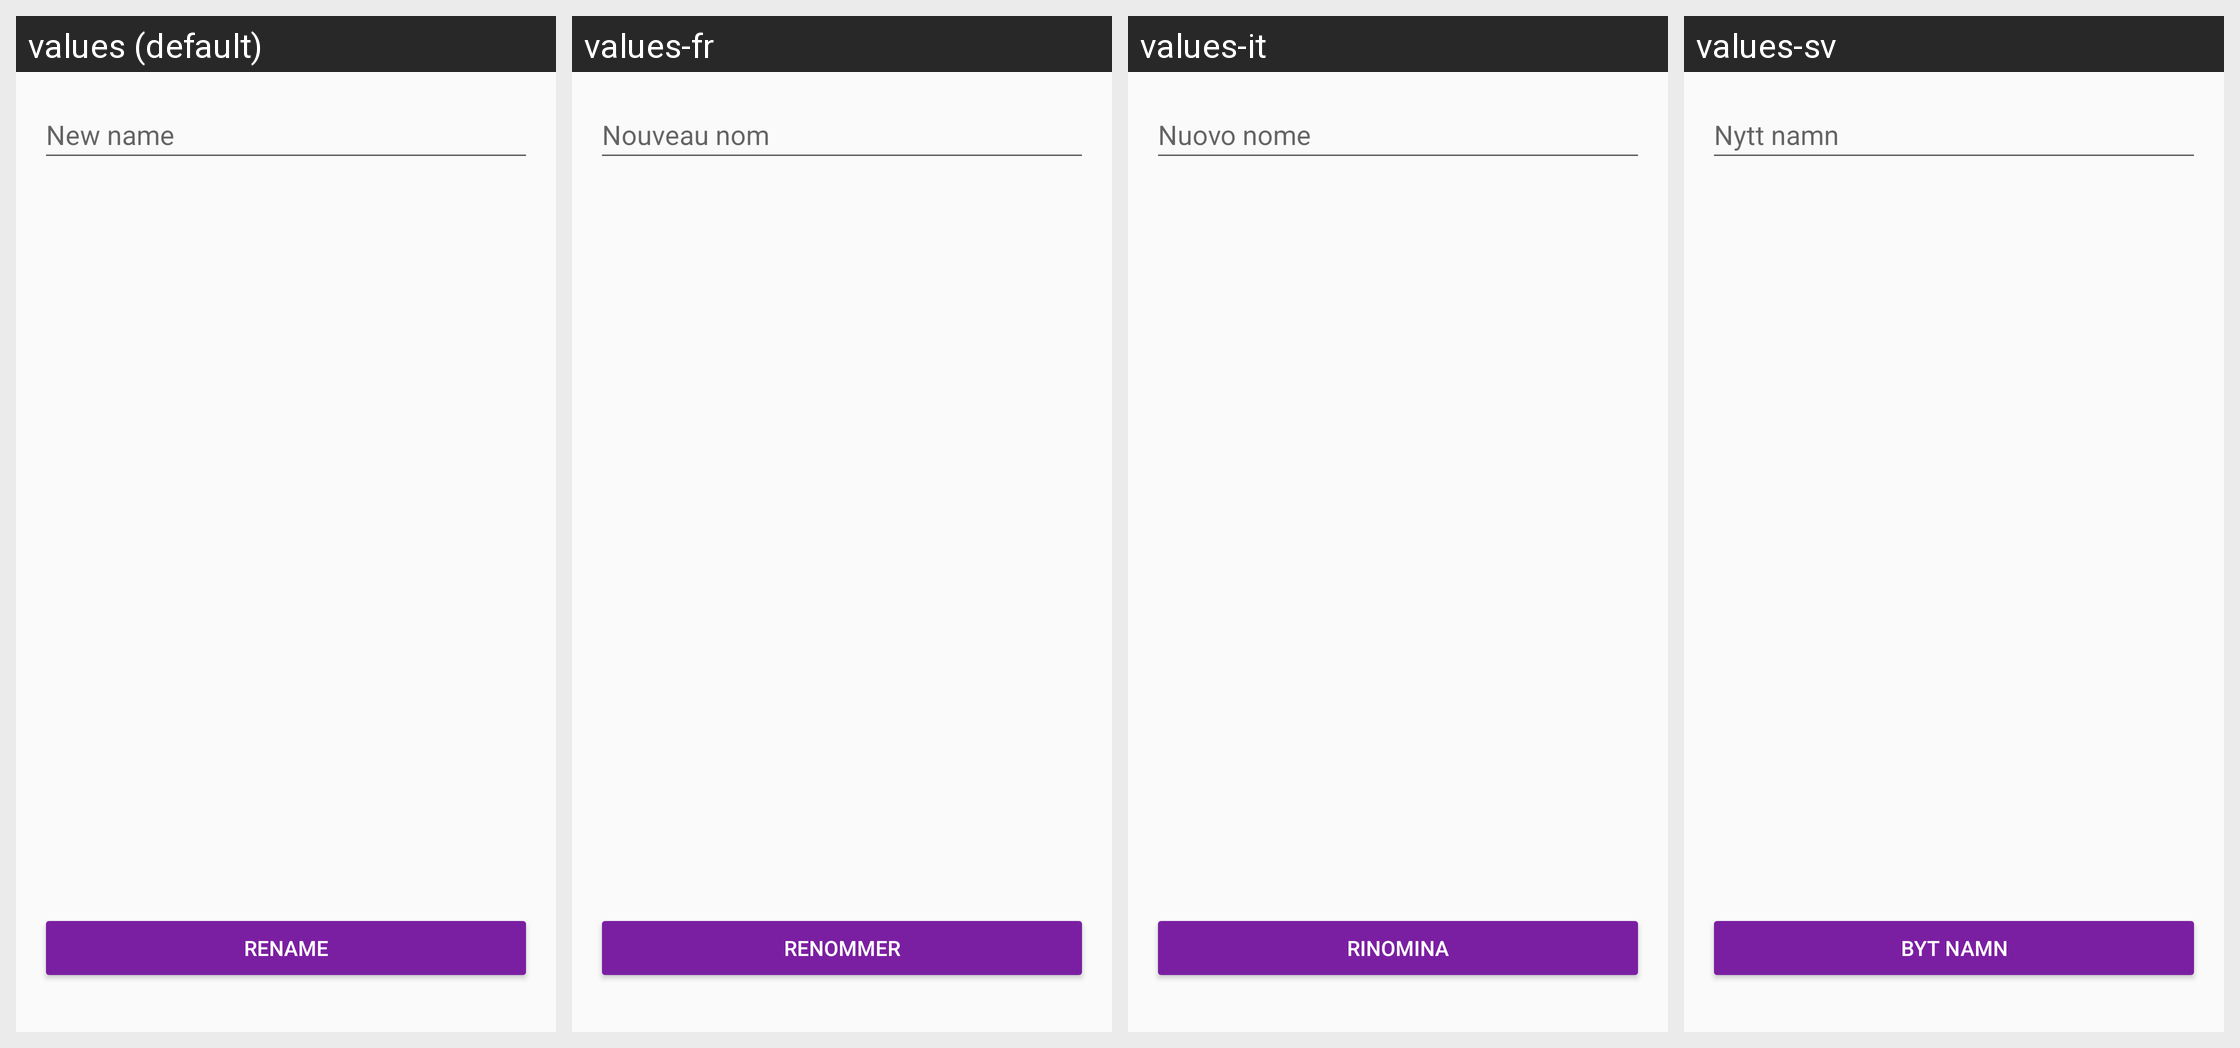

Translations of the strings shown on this Android screen, per locale in the grid:
Android screen res/layout/activity_rename.xml rendered under 4 locales, left to right: values (default), values-fr, values-it, values-sv. Device: Nexus 5 (rendered at 1080×1920; each locale shown at half size, 540×960, under a caption strip naming it); theme AppTheme.
Other locales in the repository, not shown: values-ar, values-ca, values-cs, values-de, values-es, values-fi, values-he, values-hi, values-hu, values-id, values-ja, values-ko, values-nl, values-no, values-pl, values-pt, values-ru, values-sl, values-zh.
Strings drawn on this screen, with the default value and each locale's value (text and hints the layout hard-codes, and strings that could not be matched under every locale, appear in the picture but are not listed):

rename_identity_desc
  values: New name
  values-fr: Nouveau nom
  values-it: Nuovo nome
  values-sv: Nytt namn

button_rename_ok
  values: Rename
  values-fr: Renommer
  values-it: Rinomina
  values-sv: Byt namn
